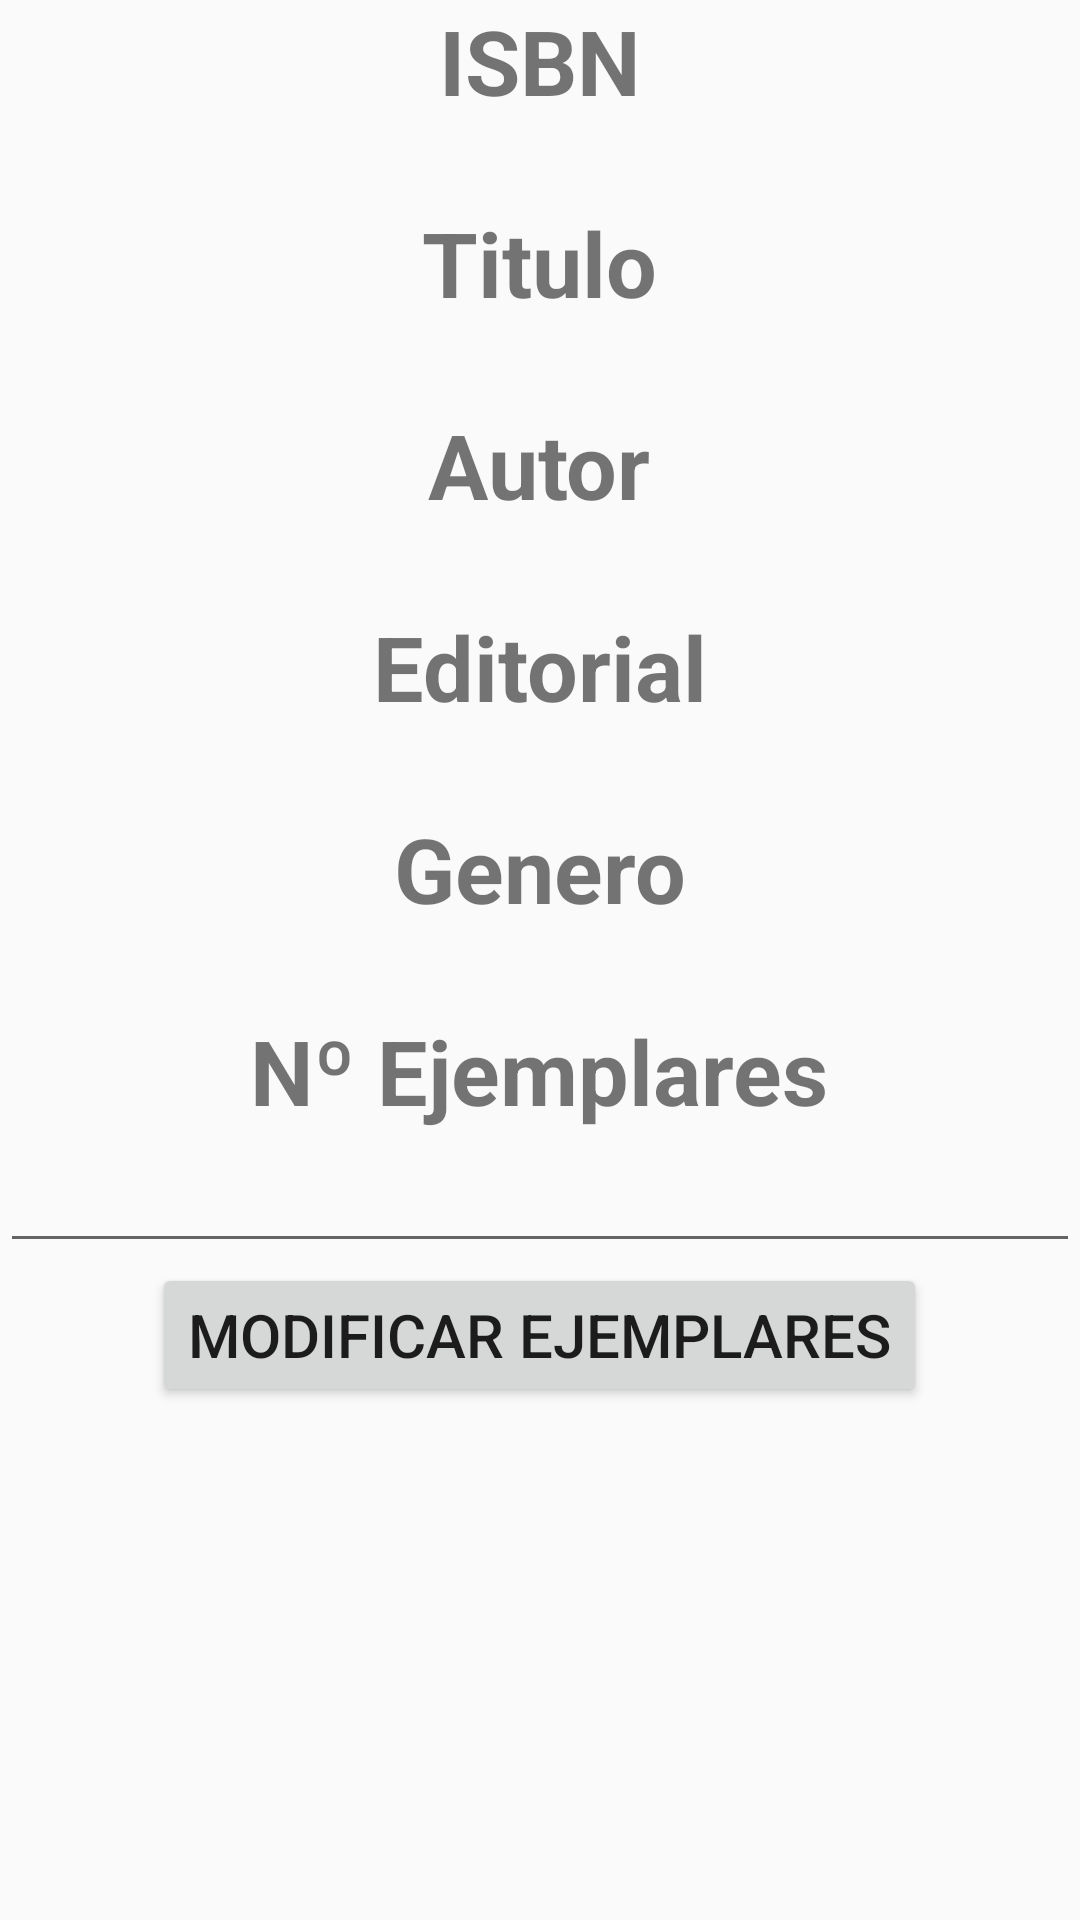

Layout XML and referenced resources for this Android screen:
<!-- AndroidManifest.xml: application theme AppTheme -->
<!-- res/layout/detalle_libro.xml -->
<?xml version="1.0" encoding="utf-8"?>
<LinearLayout
    xmlns:android="http://schemas.android.com/apk/res/android" android:layout_width="match_parent"
    android:layout_height="match_parent"
    android:orientation="vertical">

    <TextView
        android:layout_height="wrap_content"
        android:layout_width="wrap_content"
        android:textSize="30dp"
        android:textStyle="bold"
        android:text="ISBN"
        android:layout_gravity="center"/>

    <TextView
        android:layout_height="wrap_content"
        android:layout_width="wrap_content"
        android:id="@+id/detalleIsbn"
        android:textSize="20dp"
        android:layout_gravity="center"/>

    <TextView
        android:layout_height="wrap_content"
        android:layout_width="wrap_content"
        android:textSize="30dp"
        android:textStyle="bold"
        android:text="Titulo"
        android:layout_gravity="center"/>

    <TextView
        android:layout_height="wrap_content"
        android:layout_width="wrap_content"
        android:id="@+id/detalleTitulo"
        android:textSize="20dp"
        android:layout_gravity="center"/>

    <TextView
        android:layout_height="wrap_content"
        android:layout_width="wrap_content"
        android:textSize="30dp"
        android:textStyle="bold"
        android:text="Autor"
        android:layout_gravity="center"/>

    <TextView
        android:layout_height="wrap_content"
        android:layout_width="wrap_content"
        android:id="@+id/detalleAutor"
        android:textSize="20dp"
        android:layout_gravity="center"/>

    <TextView
        android:layout_height="wrap_content"
        android:layout_width="wrap_content"
        android:textSize="30dp"
        android:textStyle="bold"
        android:text="Editorial"
        android:layout_gravity="center"/>

    <TextView
        android:layout_height="wrap_content"
        android:layout_width="wrap_content"
        android:id="@+id/detalleEditorial"
        android:textSize="20dp"
        android:layout_gravity="center"/>

    <TextView
        android:layout_height="wrap_content"
        android:layout_width="wrap_content"
        android:textSize="30dp"
        android:textStyle="bold"
        android:text="Genero"
        android:layout_gravity="center"/>

    <TextView
        android:layout_height="wrap_content"
        android:layout_width="wrap_content"
        android:id="@+id/detalleGenero"
        android:textSize="20dp"
        android:layout_gravity="center"/>

    <TextView
        android:layout_height="wrap_content"
        android:layout_width="wrap_content"
        android:textSize="30dp"
        android:textStyle="bold"
        android:text="Nº Ejemplares"
        android:layout_gravity="center"/>

    <EditText
        android:layout_height="wrap_content"
        android:layout_width="match_parent"
        android:id="@+id/detalleNejemplares"
        android:textSize="20dp"
        android:layout_gravity="center"/>

    <Button
        android:id="@+id/botonModificarEjemplares"
        android:layout_width="wrap_content"
        android:layout_height="wrap_content"
        android:layout_gravity="center"
        android:textSize="20dp"
        android:text="MODIFICAR EJEMPLARES"/>

</LinearLayout>
<!-- resources referenced by this layout -->
<resources>
  <style name="AppTheme" parent="Theme.AppCompat.Light.DarkActionBar">
          
          <item name="colorPrimary">@color/colorPrimary</item>
          <item name="colorPrimaryDark">@color/colorPrimaryDark</item>
          <item name="colorAccent">@color/colorAccent</item>
  
          <item name="android:statusBarColor">@android:color/transparent</item>
  
      </style>
  <!-- not gathered from this repository: default colours our renderer supplied (Android Studio template values) -->
  <color name="colorPrimary">#FF6200EE</color>
  <color name="colorPrimaryDark">#FF3700B3</color>
  <color name="colorAccent">#FF03DAC5</color>
</resources>
